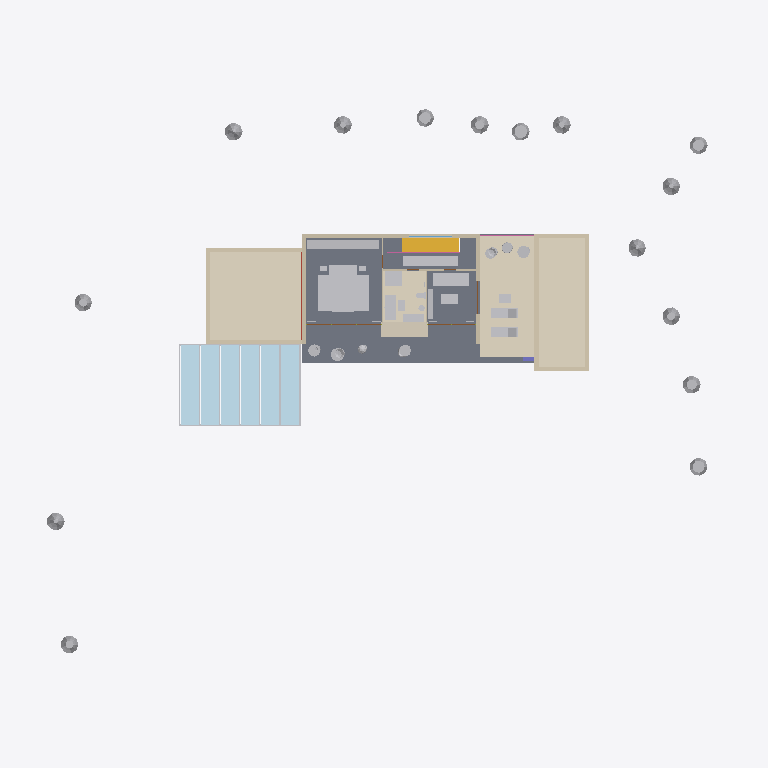
Plan cut of the same IFC building model at storey 'First floor' (level 3.30 m, cut at 4.70 m), seen from above with north up, elements coloured by IFC class: 42 other elements (light grey), 24 plates (pale blue), 13 walls (beige), 5 coverings (cream), 2 railings (pink), 1 slab (grey), 1 stair flight (yellow), 1 roof (red-brown), 1 column (violet), 1 window (light blue), 1 door (brown). Cut surfaces are drawn darker.
Extent 52.0 m × 44.1 m × 10.2 m (x, y, z). Storeys (3): Ground floor at 0.00 m; First floor at 3.30 m; Roof at 6.50 m. Elements (294): 61 IfcFurniture, 44 IfcWall, 37 IfcGeographicElement, 28 IfcFurnishingElement, 27 IfcDoor, 24 IfcPlate, 12 IfcSlab, 10 IfcCovering, 7 IfcLightFixture, 7 IfcMember, 7 IfcWindow, 6 IfcElectricAppliance.

HEADER;
FILE_DESCRIPTION(('ViewDefinition [CoordinationView]'),'2;1');
FILE_NAME('d1.ifc','2026-09-20T13:54:13',(''),(''),'xeoIFC','xeoIFC','');
FILE_SCHEMA(('IFC4'));
ENDSEC;
DATA;
#12=IFCPROJECT('2yzu3zLhX4PN6RqTTptFsL',$,'Villa from a picture',$,$,$,$,(#10),#5);
#13=IFCSITE('0ZKiaGQJCQo0Dy8RBWeGr7',$,'Garden',$,$,#16,$,$,$,$,$,$,$,$);
#18=IFCBUILDING('1SHx8hjqsWtKkW9PADY6YF',$,'Villa',$,$,#21,$,$,$,$,$,$);
#23=IFCBUILDINGSTOREY('2MhwH120pDIl$WLVdcZtHS',$,'Ground floor',$,$,#26,$,$,$,0.0);
#28=IFCBUILDINGSTOREY('0DlFPonTvFNvuJ7w2qG8Lp',$,'First floor',$,$,#31,$,$,$,3.3);
#32=IFCBUILDINGSTOREY('2tkzOFE6g_fVPPIqnEKMrv',$,'Roof',$,$,#35,$,$,$,6.5);
#1920=IFCSLAB('1m3ipJn5P7UAn6eArfgIiR',$,'First floor slab with balcony',$,$,#1923,#1939,$,.FLOOR.);
#1990=IFCCOVERING('2vJ46fKhz35hMJAFIkc2Gv',$,'Annex roof gravel',$,$,#1993,#2002,$,.ROOFING.);
#2133=IFCCOVERING('2qJnki$ZXHGGQ9qesMBONy',$,'Guest block roof gravel',$,$,#2136,#2145,$,.ROOFING.);
#3090=IFCCOVERING('3riRz1BmVitpnauoqCnrpp',$,'Roof terrace decking',$,$,#3093,#3102,$,.FLOORING.);
#6651=IFCCOVERING('09dcH2q6v7K6SKlUj6nVuz',$,'Bathroom floor tiles',$,$,#6654,#6663,$,.FLOORING.);
#6348=IFCFURNISHINGELEMENT('2_Z9QY1OrfOXq0NhCYwMea',$,'Master bedroom rug',$,$,#6351,#6360,$);
#2147=IFCBUILDINGELEMENTPROXY('04p5WC3WfsHmAz6wpFMkVt',$,'Pergola steel frame',$,'Pergola',#2150,#2159,$,$);
#6266=IFCFURNITURE('0bDk7psZC8tsGgzC1UpuLI',$,'Master bed',$,$,#6269,#6278,$,.BED.);
#1897=IFCSTAIRFLIGHT('1_s3L6WxOgsgvAymCsr7Ud',$,'Stair to the first floor',$,$,#1900,#1904,$,$,$,$,$,$);
#2820=IFCCOVERING('2Mhber0QD36enSgpobIFYC',$,'Tiled bay',$,$,#2823,#2832,$,.CLADDING.);
#2630=IFCWALL('1mTo94$d6Xoy4OaIq6c4p4',$,'First floor north wall',$,$,#2634,#2643,$,$);
#6362=IFCFURNITURE('0TX8FIy8nr6WlJ3uUDXBZR',$,'Master wardrobe',$,$,#6365,#6374,$,$);
#2105=IFCWALL('2bUCu505gWzU0jSdmqTsyO',$,'Guest block parapet west',$,$,#2108,#2117,$,.PARAPET.);
#6637=IFCFURNISHINGELEMENT('3$rzkCNvgYIPvmGeEsucdi',$,'Hallway runner',$,$,#6640,#6649,$);
#2063=IFCWALL('2Jl7C3QbgWzQAqljFSzlWk',$,'Guest block parapet east',$,$,#2066,#2075,$,.PARAPET.);
#6482=IFCFURNITURE('2C9nQ3WsM7MUKhEaQtBwXo',$,'Studio sofa',$,$,#6485,#6494,$,.SOFA.);
#2612=IFCWALL('2rzzk4Id7PsHZ1N4duA8VG',$,'First floor west wall',$,$,#2616,#2625,$,$);
#2007=IFCWALL('0gQC3lW2kaa5D_nZUpMGYJ',$,'Annex parapet south',$,$,#2010,#2019,$,.PARAPET.);
#2035=IFCWALL('27RJMP92kb00nsmmiKjrqL',$,'Annex parapet north',$,$,#2038,#2047,$,.PARAPET.);
#2273=IFCPLATE('1rcjQJPnrCV2wcjhVSCW0c',$,'Solar glass 1.1',$,'Photovoltaic glass',#2276,#2285,$,$);
#2290=IFCPLATE('1re2c8JHrCV2wcjhb7gtw5',$,'Solar glass 1.2',$,'Photovoltaic glass',#2293,#2302,$,$);
#2304=IFCPLATE('1rfNnyZnrCV2wcjhgp93CO',$,'Solar glass 1.3',$,'Photovoltaic glass',#2307,#2316,$,$);
#2332=IFCPLATE('0iN5GX5nrCV2wZ9rM9ty7H',$,'Solar glass 2.1',$,'Photovoltaic glass',#2335,#2344,$,$);
#2318=IFCPLATE('1rhreevHrCV2wcjhtxVlyF',$,'Solar glass 1.4',$,'Photovoltaic glass',#2321,#2330,$,$);
#2346=IFCPLATE('0iKdPXKHrCV2wZ9r91UIVI',$,'Solar glass 2.2',$,'Photovoltaic glass',#2349,#2358,$,$);
#2360=IFCPLATE('0iJFvHjnrCV2wZ9r36dy7t',$,'Solar glass 2.3',$,'Photovoltaic glass',#2363,#2372,$,$);
#2374=IFCPLATE('0iGo2bOHrCV2wZ9qr_HFO0',$,'Solar glass 2.4',$,'Photovoltaic glass',#2377,#2386,$,$);
#2388=IFCPLATE('17Z3mPxnrCV2wVChitlJde',$,'Solar glass 3.1',$,'Photovoltaic glass',#2391,#2400,$,$);
#2416=IFCPLATE('17VGtRHnrCV2wVChQ5OBzs',$,'Solar glass 3.3',$,'Photovoltaic glass',#2419,#2428,$,$);
#2402=IFCPLATE('17Smi0hHrCV2wVChCjcXQR',$,'Solar glass 3.2',$,'Photovoltaic glass',#2405,#2414,$,$);
#2430=IFCPLATE('17eEJA9HrCV2wVCi5cQYKv',$,'Solar glass 3.4',$,'Photovoltaic glass',#2433,#2442,$,$);
#2444=IFCPLATE('2jDi7fFnrCV2wtEk9yPPU3',$,'Solar glass 4.1',$,'Photovoltaic glass',#2447,#2456,$,$);
#2458=IFCPLATE('2jJ$C2OHrCV2wtEkg6Y9Dm',$,'Solar glass 4.2',$,'Photovoltaic glass',#2461,#2470,$,$);
#2472=IFCPLATE('2jHXL2dnrCV2wtEkS_8VvT',$,'Solar glass 4.3',$,'Photovoltaic glass',#2475,#2484,$,$);
#2486=IFCPLATE('2jNqY_KHrCV2wtEkz9lCL2',$,'Solar glass 4.4',$,'Photovoltaic glass',#2489,#2498,$,$);
#2500=IFCPLATE('23WggNpnrCV2wqhrGKhfy2',$,'Solar glass 5.1',$,'Photovoltaic glass',#2503,#2512,$,$);
#2514=IFCPLATE('23Z8XNbHrCV2wqhrTT5Ja1',$,'Solar glass 5.2',$,'Photovoltaic glass',#2517,#2526,$,$);
#2528=IFCPLATE('23aTjBznrCV2wqhrZ8ZXJq',$,'Solar glass 5.3',$,'Photovoltaic glass',#2531,#2540,$,$);
#2542=IFCPLATE('23Nh43lHrCV2wqhqabo4r3',$,'Solar glass 5.4',$,'Photovoltaic glass',#2545,#2554,$,$);
#2570=IFCPLATE('0wFjKmkHrCV2wn7$1Mumck',$,'Solar glass 6.2',$,'Photovoltaic glass',#2573,#2582,$,$);
#2556=IFCPLATE('0wH2WbVnrCV2wn7$72N62j',$,'Solar glass 6.1',$,'Photovoltaic glass',#2559,#2568,$,$);
#2584=IFCPLATE('0wEL_MdnrCV2wn7_xTZ9zJ',$,'Solar glass 6.3',$,'Photovoltaic glass',#2587,#2596,$,$);
#2598=IFCPLATE('0wR8dUsHrCV2wn7$w0KcS4',$,'Solar glass 6.4',$,'Photovoltaic glass',#2601,#2610,$,$);
#2021=IFCWALL('3giNxZhMZw1KFM5BKhFm9x',$,'Annex parapet west',$,$,#2024,#2033,$,.PARAPET.);
#2677=IFCWALL('0_p7hFa2P9J8DM3gHa_pGY',$,'First floor east wall',$,$,#2681,#2690,$,$);
#6376=IFCFURNITURE('1qRsy2uI7oig1qXhbnrM_x',$,'Bedroom bench',$,$,#6379,#6388,$,.SOFA.);
#6668=IFCSANITARYTERMINAL('3rZSJ4SSKyYrW60qKGvrg2',$,'Bathtub',$,$,#6671,#6680,$,.BATH.);
#7361=IFCFURNITURE('1Yb$EbBSAZZusNe9E41kFW',$,'Roof terrace lounger 1',$,'Sun lounger',#7365,#7369,$,$);
#7374=IFCFURNITURE('1YWqrN2yAZZusNe8rMqIhp',$,'Roof terrace lounger 2',$,'Sun lounger',#7378,#7382,$,$);
#7011=IFCSANITARYTERMINAL('1w4CJ89D8C9hhhUjL_qZCv',$,'Walk-in shower',$,$,#7014,#7023,$,.SHOWER.);
#533=IFCGEOGRAPHICELEMENT('0yZILKQQTOHOdD9o7EHwor',$,'Cypress 4',$,'VEGETATION',#536,#540,$,.USERDEFINED.);
#557=IFCGEOGRAPHICELEMENT('0yVT7wwQTOHOdD9nqCYnvx',$,'Cypress 6',$,'VEGETATION',#560,#564,$,.USERDEFINED.);
#581=IFCGEOGRAPHICELEMENT('0yRg5QKQTOHOdD9nXOjvtn',$,'Cypress 8',$,'VEGETATION',#584,#588,$,.USERDEFINED.);
#569=IFCGEOGRAPHICELEMENT('0yWqUL0wTOHOdD9nw5uOZM',$,'Cypress 7',$,'VEGETATION',#572,#576,$,.USERDEFINED.);
#617=IFCGEOGRAPHICELEMENT('3SCExBLUcTa8zlD8Hi$DNN',$,'Cypress 11',$,'VEGETATION',#620,#624,$,.USERDEFINED.);
#629=IFCGEOGRAPHICELEMENT('3SHPKPb_cTa8zlD8gQChOa',$,'Cypress 12',$,'VEGETATION',#632,#636,$,.USERDEFINED.);
#653=IFCGEOGRAPHICELEMENT('3S5_1gz_cTa8zlD7nmmhjE',$,'Cypress 14',$,'VEGETATION',#656,#660,$,.USERDEFINED.);
#509=IFCGEOGRAPHICELEMENT('0yd5Nr0QTOHOdD9oQ26oq$',$,'Cypress 2',$,'VEGETATION',#512,#516,$,.USERDEFINED.);
#521=IFCGEOGRAPHICELEMENT('0yeSu56wTOHOdD9oVyzJ2Q',$,'Cypress 3',$,'VEGETATION',#524,#528,$,.USERDEFINED.);
#665=IFCGEOGRAPHICELEMENT('3S4chHNUcTa8zlD7htREvp',$,'Cypress 15',$,'VEGETATION',#668,#672,$,.USERDEFINED.);
#545=IFCGEOGRAPHICELEMENT('0yadX9AwTOHOdD9oCvmFx8',$,'Cypress 5',$,'VEGETATION',#548,#552,$,.USERDEFINED.);
#605=IFCGEOGRAPHICELEMENT('3SDcRRR_cTa8zlD8Ndrjao',$,'Cypress 10',$,'VEGETATION',#608,#612,$,.USERDEFINED.);
#641=IFCGEOGRAPHICELEMENT('3SG4IQjUcTa8zlD8amFDMn',$,'Cypress 13',$,'VEGETATION',#644,#648,$,.USERDEFINED.);
#491=IFCGEOGRAPHICELEMENT('0yiFn38wTOHOdD9oolKEOi',$,'Cypress 1',$,'VEGETATION',#494,#498,$,.USERDEFINED.);
#593=IFCGEOGRAPHICELEMENT('0yS$HFCwTOHOdD9nd4CHTa',$,'Cypress 9',$,'VEGETATION',#596,#600,$,.USERDEFINED.);
#2049=IFCWALL('0HGG5PwAP0hmQ8k_5NWvHb',$,'Guest block parapet',$,$,#2052,#2061,$,.PARAPET.);
#2077=IFCWALL('2_mumH$eGE1KS5eguz$U1i',$,'Guest block parapet north',$,$,#2080,#2089,$,.PARAPET.);
#6576=IFCFURNITURE('0nBLuezUsBf2w4qNLwzjrd',$,'Studio table',$,$,#6579,#6588,$,.TABLE.);
#6717=IFCSANITARYTERMINAL('3mXBek0LIULMcAkrctGlP2',$,'Double vanity',$,$,#6721,#6730,$,.WASHHANDBASIN.);
#6622=IFCFURNITURE('1PLoWFFEsBdEUt$YPgHsbl',$,'Studio shelf',$,$,#6626,#6635,$,.SHELF.);
#7271=IFCFURNISHINGELEMENT('1W49qPCNUPT2Gxk85KVMfU',$,'Balcony planter 2',$,'Planter',#7274,#7278,$);
#2973=IFCWALL('3w9GqH10P0Szf$iW_uYnGz',$,'Hallway wall',$,$,#2976,#2985,$,$);
#7286=IFCFURNISHINGELEMENT('1W1fe_5tUPT2Gxk7tyjYG3',$,'Balcony planter 3',$,'Planter',#7289,#7293,$);
#7346=IFCFURNISHINGELEMENT('1W9Huu3tUPT2Gxk8ToHWjd',$,'Balcony planter 7',$,'Planter',#7349,#7353,$);
#7256=IFCFURNISHINGELEMENT('1W5UsNTtUPT2Gxk8A_SehT',$,'Balcony planter 1',$,'Planter',#7259,#7263,$);
#7316=IFCFURNISHINGELEMENT('1WD7G7xtUPT2Gxk8mrXgZ1',$,'Balcony planter 5',$,'Planter',#7319,#7323,$);
#7387=IFCFURNITURE('1kjBE_xKLS3EEEglH9ErfK',$,'Roof terrace side table',$,$,#7390,#7399,$,.TABLE.);
#7331=IFCFURNISHINGELEMENT('1WBo4JANUPT2Gxk8hA3L72',$,'Balcony planter 6',$,'Planter',#7334,#7338,$);
#1973=IFCSLAB('3AjsfW9z$2TXlRK1LixtjF',$,'Annex roof',$,$,#1976,#1988,$,.ROOF.);
#7178=IFCFURNISHINGELEMENT('3jnqQES9RN$pUO$A0U68Rb',$,'Bath mat',$,$,#7181,#7190,$);
#1906=IFCRAILING('0VyydX$vZHvwtAQM2VhhFR',$,'Stair balustrade',$,$,#1909,#1918,$,.BALUSTRADE.);
#2908=IFCWALL('2baiCDIkyJEEpVnqh9Ylg4',$,'Wall master bedroom / hallway',$,$,#2912,#2921,$,$);
#7301=IFCFURNISHINGELEMENT('1WFb77KNUPT2Gxk8zzxCUq',$,'Balcony planter 4',$,'Planter',#7304,#7308,$);
#3076=IFCRAILING('34Md1w99o3JaI$jSDSeuNJ',$,'Roof terrace balustrade north',$,$,#3079,#3088,$,.BALUSTRADE.);
#2955=IFCWALL('1Bex3TDSs2gqcxlENayPG2',$,'Wall bathroom / studio',$,$,#2959,#2968,$,$);
#6956=IFCSANITARYTERMINAL('1zxYnzfw$g0lxfC0oiXetc',$,'WC',$,$,#6960,#6969,$,.TOILETPAN.);
#1204=IFCCOLUMN('1q0T9Hkt$H81qaVJQeGY$D',$,'Stone pier, wing',$,$,#1207,#1216,$,$);
#2662=IFCWINDOW('2tWmZuAmfRjNsxwd67Uyrz',$,'Staircase window',$,$,#2665,#2674,$,2.3,3.2,$,$,$);
#6320=IFCFURNITURE('2o88Y8LxU2u5p8WWzyT6W4',$,'Master nightstand west',$,$,#6323,#6332,$,$);
#6334=IFCFURNITURE('1iMB04eRU2u1yrpvrswvFo',$,'Master nightstand east',$,$,#6337,#6346,$,$);
#2709=IFCDOOR('2OxaoP11qyF9_hOJ0VZxn4',$,'Door to the roof terrace',$,$,#2712,#2721,$,2.3,2.4,$,$,$);
#7192=IFCFURNISHINGELEMENT('2N$KYRPi5XH02gRo75lbsl',$,'Laundry basket',$,'Laundry basket',#7195,#7204,$);
ENDSEC;
